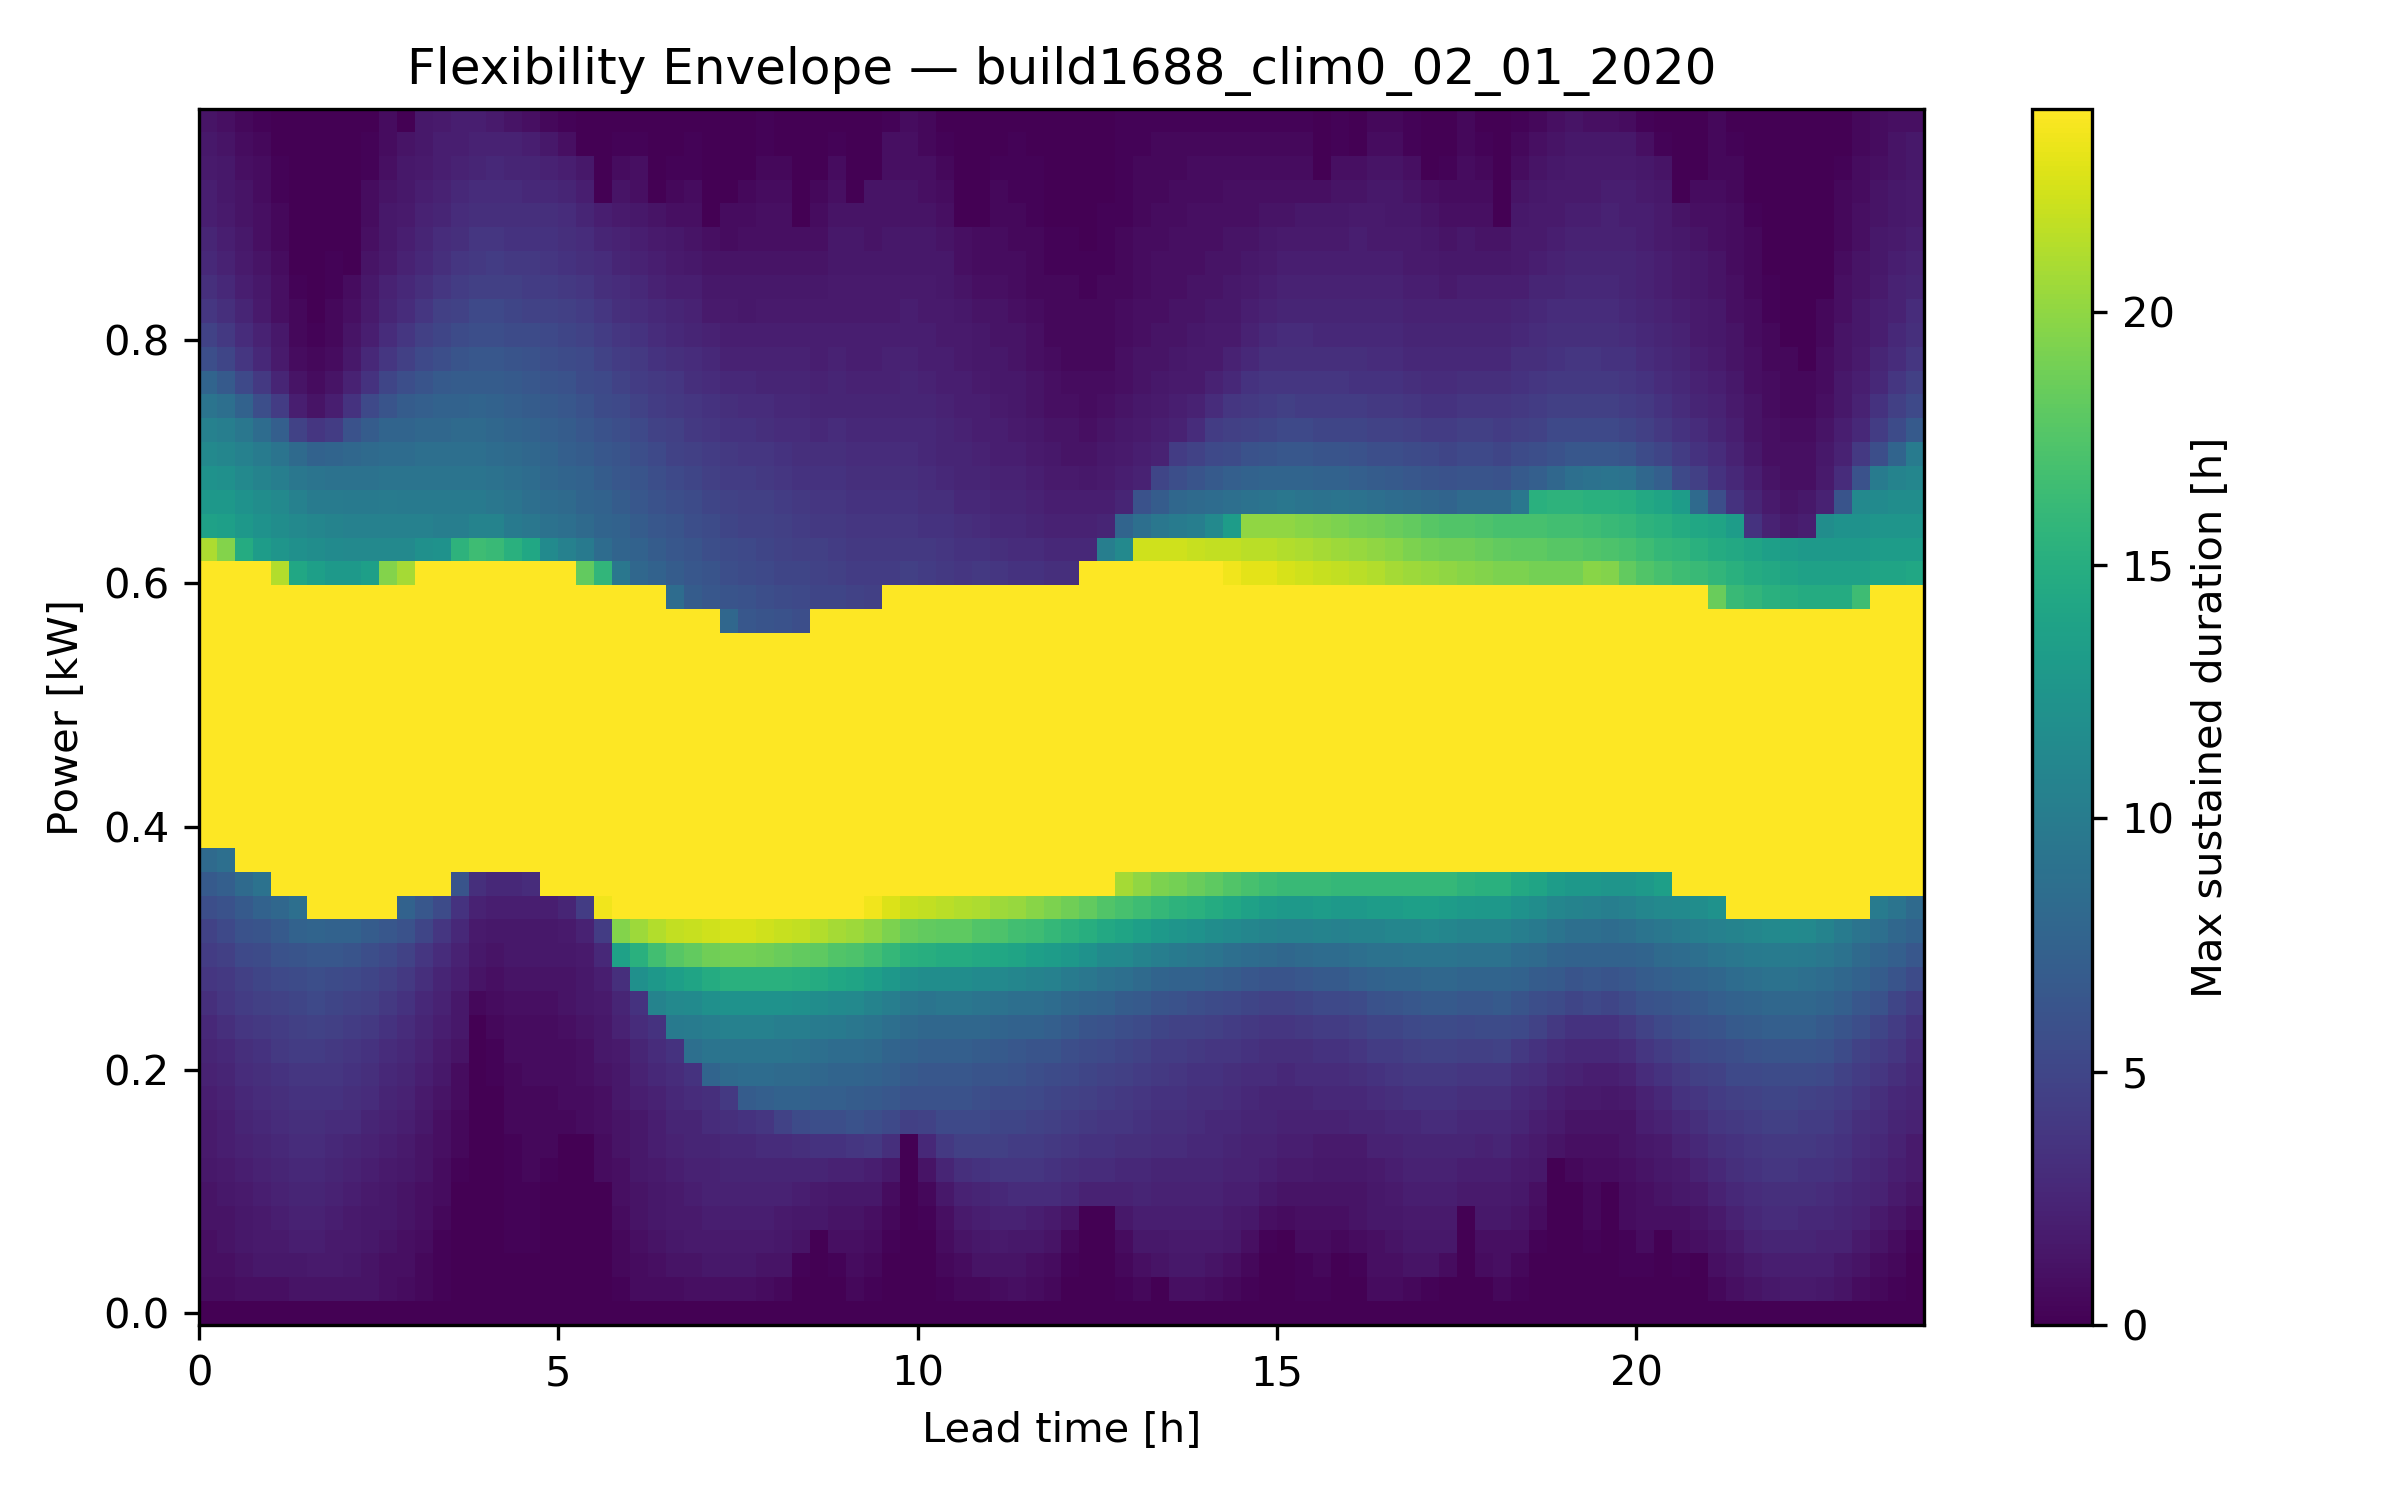

The data file committed next to this chart (first rows):
Power Level [kW], LeadTime_0, LeadTime_1, LeadTime_2, LeadTime_3, LeadTime_4, LeadTime_5, LeadTime_6, LeadTime_7, LeadTime_8, LeadTime_9, LeadTime_10, LeadTime_11, LeadTime_12, LeadTime_13, LeadTime_14, LeadTime_15, LeadTime_16, LeadTime_17, LeadTime_18, LeadTime_19, LeadTime_20, LeadTime_21, LeadTime_22
-0.01, 0.0, 0.0, 0.0, 0.0, 0.0, 0.0, 0.0, 0.0, 0.0, 0.0, 0.0, 0.0, 0.0, 0.0, 0.0, 0.0, 0.0, 0.0, 0.0, 0.0, 0.0, 0.0, 0.0
0.01, 0.75, 0.75, 1.0, 1.0, 1.0, 1.25, 1.25, 1.25, 1.25, 1.25, 1.0, 0.75, 0.5, 0.25, 0.0, 0.0, 0.0, 0.0, 0.0, 0.0, 0.0, 0.0, 0.0
0.03, 1.0, 1.0, 1.25, 1.5, 1.5, 1.5, 1.75, 1.75, 1.5, 1.25, 1.0, 1.0, 0.5, 0.25, 0.0, 0.0, 0.0, 0.0, 0.0, 0.0, 0.0, 0.0, 0.0
0.05, 1.0, 1.25, 1.5, 1.75, 1.75, 2.0, 2.0, 1.75, 1.75, 1.5, 1.25, 1.0, 0.75, 0.25, 0.0, 0.0, 0.0, 0.25, 0.25, 0.0, 0.0, 0.0, 0.0
0.07, 1.25, 1.25, 1.5, 1.75, 2.0, 2.25, 2.25, 2.0, 1.75, 1.5, 1.5, 1.25, 1.0, 0.5, 0.0, 0.0, 0.0, 0.25, 0.25, 0.0, 0.0, 0.0, 0.0
0.09, 1.25, 1.5, 1.75, 2.0, 2.25, 2.5, 2.5, 2.25, 2.0, 1.75, 1.5, 1.25, 1.0, 0.75, 0.0, 0.0, 0.0, 0.25, 0.25, 0.0, 0.0, 0.0, 0.0
0.11, 1.5, 1.75, 2.0, 2.25, 2.5, 2.75, 2.75, 2.5, 2.25, 2.0, 1.75, 1.5, 1.25, 0.75, 0.25, 0.0, 0.0, 0.25, 0.5, 0.25, 0.0, 0.0, 0.75
0.13, 1.75, 2.0, 2.25, 2.5, 2.75, 3.0, 3.0, 2.75, 2.5, 2.25, 2.0, 1.75, 1.25, 1.0, 0.5, 0.0, 0.0, 0.25, 0.5, 0.5, 0.0, 0.0, 0.75
0.15, 1.75, 2.0, 2.5, 2.75, 3.0, 3.25, 3.25, 3.0, 3.0, 2.5, 2.25, 2.0, 1.5, 1.0, 0.5, 0.0, 0.0, 0.5, 0.5, 0.5, 0.5, 0.75, 1.0
0.17, 2.0, 2.25, 2.75, 3.0, 3.25, 3.5, 3.5, 3.5, 3.25, 3.0, 2.5, 2.25, 1.75, 1.25, 0.75, 0.0, 0.0, 0.5, 0.5, 0.5, 0.75, 0.75, 1.0
0.19, 2.25, 2.5, 3.0, 3.25, 3.5, 3.75, 3.75, 3.75, 3.5, 3.25, 2.75, 2.5, 2.0, 1.5, 0.75, 0.0, 0.25, 0.5, 0.75, 0.75, 0.75, 1.0, 1.25
0.21, 2.5, 2.75, 3.25, 3.5, 4.0, 4.25, 4.25, 4.0, 3.75, 3.5, 3.0, 2.75, 2.25, 1.75, 1.25, 0.0, 0.25, 0.75, 0.75, 0.75, 0.75, 1.0, 1.5
0.23, 2.75, 3.25, 3.75, 4.0, 4.25, 4.5, 4.75, 4.5, 4.25, 4.0, 3.5, 3.0, 2.5, 2.0, 1.5, 0.0, 0.5, 0.75, 0.75, 0.75, 1.0, 1.25, 1.5
0.25, 3.25, 3.75, 4.25, 4.5, 4.75, 5.0, 5.25, 5.0, 4.75, 4.5, 4.0, 3.5, 2.75, 2.25, 1.5, 0.5, 0.75, 1.0, 1.0, 1.0, 1.25, 1.5, 1.75
0.27, 3.75, 4.0, 4.5, 5.0, 5.25, 5.5, 5.75, 5.5, 5.25, 5.0, 4.5, 4.0, 3.25, 2.5, 2.0, 1.25, 1.0, 1.25, 1.25, 1.25, 1.25, 1.5, 2.0
0.29, 4.25, 4.5, 5.25, 5.5, 6.0, 6.25, 6.5, 6.5, 6.25, 5.75, 5.25, 4.75, 3.75, 3.0, 2.25, 1.5, 1.25, 1.5, 1.5, 1.5, 1.5, 1.75, 2.75
0.31, 4.75, 5.25, 6.0, 6.25, 6.75, 7.5, 7.75, 7.5, 7.5, 7.0, 6.5, 6.0, 5.0, 3.75, 2.75, 1.75, 1.5, 1.5, 1.5, 1.5, 1.75, 2.25, 4.25
0.33, 5.75, 6.0, 6.75, 7.5, 8.0, 8.75, 24.0, 24.0, 24.0, 24.0, 24.0, 7.5, 6.5, 5.5, 3.5, 2.25, 2.0, 2.0, 2.0, 2.0, 2.5, 4.25, 23.5
0.35, 6.75, 7.25, 8.25, 9.0, 24.0, 24.0, 24.0, 24.0, 24.0, 24.0, 24.0, 24.0, 24.0, 24.0, 6.25, 3.25, 2.75, 2.75, 3.0, 24.0, 24.0, 24.0, 24.0
0.37, 8.25, 8.75, 24.0, 24.0, 24.0, 24.0, 24.0, 24.0, 24.0, 24.0, 24.0, 24.0, 24.0, 24.0, 24.0, 24.0, 24.0, 24.0, 24.0, 24.0, 24.0, 24.0, 24.0
0.39, 24.0, 24.0, 24.0, 24.0, 24.0, 24.0, 24.0, 24.0, 24.0, 24.0, 24.0, 24.0, 24.0, 24.0, 24.0, 24.0, 24.0, 24.0, 24.0, 24.0, 24.0, 24.0, 24.0
0.41, 24.0, 24.0, 24.0, 24.0, 24.0, 24.0, 24.0, 24.0, 24.0, 24.0, 24.0, 24.0, 24.0, 24.0, 24.0, 24.0, 24.0, 24.0, 24.0, 24.0, 24.0, 24.0, 24.0
0.43, 24.0, 24.0, 24.0, 24.0, 24.0, 24.0, 24.0, 24.0, 24.0, 24.0, 24.0, 24.0, 24.0, 24.0, 24.0, 24.0, 24.0, 24.0, 24.0, 24.0, 24.0, 24.0, 24.0
0.45, 24.0, 24.0, 24.0, 24.0, 24.0, 24.0, 24.0, 24.0, 24.0, 24.0, 24.0, 24.0, 24.0, 24.0, 24.0, 24.0, 24.0, 24.0, 24.0, 24.0, 24.0, 24.0, 24.0
0.47, 24.0, 24.0, 24.0, 24.0, 24.0, 24.0, 24.0, 24.0, 24.0, 24.0, 24.0, 24.0, 24.0, 24.0, 24.0, 24.0, 24.0, 24.0, 24.0, 24.0, 24.0, 24.0, 24.0
0.49, 24.0, 24.0, 24.0, 24.0, 24.0, 24.0, 24.0, 24.0, 24.0, 24.0, 24.0, 24.0, 24.0, 24.0, 24.0, 24.0, 24.0, 24.0, 24.0, 24.0, 24.0, 24.0, 24.0
0.51, 24.0, 24.0, 24.0, 24.0, 24.0, 24.0, 24.0, 24.0, 24.0, 24.0, 24.0, 24.0, 24.0, 24.0, 24.0, 24.0, 24.0, 24.0, 24.0, 24.0, 24.0, 24.0, 24.0
0.53, 24.0, 24.0, 24.0, 24.0, 24.0, 24.0, 24.0, 24.0, 24.0, 24.0, 24.0, 24.0, 24.0, 24.0, 24.0, 24.0, 24.0, 24.0, 24.0, 24.0, 24.0, 24.0, 24.0
0.55, 24.0, 24.0, 24.0, 24.0, 24.0, 24.0, 24.0, 24.0, 24.0, 24.0, 24.0, 24.0, 24.0, 24.0, 24.0, 24.0, 24.0, 24.0, 24.0, 24.0, 24.0, 24.0, 24.0
0.57, 24.0, 24.0, 24.0, 24.0, 24.0, 24.0, 24.0, 24.0, 24.0, 24.0, 24.0, 24.0, 24.0, 24.0, 24.0, 24.0, 24.0, 24.0, 24.0, 24.0, 24.0, 24.0, 24.0
0.59, 24.0, 24.0, 24.0, 24.0, 24.0, 24.0, 24.0, 24.0, 24.0, 24.0, 24.0, 24.0, 24.0, 24.0, 24.0, 24.0, 24.0, 24.0, 24.0, 24.0, 24.0, 24.0, 24.0
0.61, 24.0, 24.0, 24.0, 24.0, 21.25, 14.25, 13.5, 13.0, 13.0, 13.5, 19.5, 20.75, 24.0, 24.0, 24.0, 24.0, 24.0, 24.0, 24.0, 24.0, 24.0, 18.25, 15.75
0.63, 21.0, 19.5, 14.75, 13.25, 12.5, 12.0, 11.75, 11.5, 11.25, 11.25, 11.25, 11.25, 12.0, 12.25, 15.5, 16.5, 16.25, 15.25, 14.25, 11.5, 10.5, 9.75, 8.5
0.65, 13.75, 13.5, 12.75, 12.25, 11.75, 11.25, 11.0, 10.75, 10.5, 10.5, 10.5, 10.5, 10.5, 10.25, 10.25, 10.75, 10.75, 9.75, 9.5, 9.0, 8.75, 8.25, 7.75
0.67, 12.75, 12.75, 12.25, 11.75, 11.25, 10.5, 10.0, 10.0, 9.75, 9.75, 10.0, 9.75, 9.75, 9.75, 9.75, 9.75, 9.5, 9.25, 8.75, 8.5, 8.25, 7.75, 7.5
0.69, 12.25, 12.0, 11.25, 10.75, 10.25, 9.5, 9.25, 9.0, 9.0, 9.0, 9.25, 9.25, 9.25, 9.25, 9.25, 9.25, 9.0, 8.75, 8.5, 8.0, 7.75, 7.5, 7.0
0.71, 11.25, 11.0, 10.5, 10.0, 9.25, 8.25, 7.5, 7.75, 8.0, 8.25, 8.5, 8.5, 8.75, 8.75, 8.75, 8.75, 8.5, 8.25, 8.0, 7.75, 7.25, 7.0, 6.5
0.73, 10.5, 10.25, 9.5, 8.5, 7.25, 4.75, 3.75, 4.25, 6.0, 7.0, 7.75, 7.75, 8.0, 8.0, 8.25, 8.25, 8.0, 7.75, 7.5, 7.25, 7.0, 6.5, 6.0
0.75, 9.25, 8.75, 7.5, 5.75, 4.25, 2.0, 1.25, 2.0, 3.5, 5.25, 6.25, 7.0, 7.25, 7.5, 7.5, 7.75, 7.5, 7.25, 7.0, 6.75, 6.5, 6.0, 5.5
0.77, 7.75, 6.75, 5.25, 4.0, 2.5, 1.25, 0.75, 1.25, 2.25, 3.5, 5.0, 5.75, 6.25, 6.75, 7.0, 7.0, 7.0, 6.75, 6.5, 6.25, 6.0, 5.5, 5.25
0.79, 5.75, 5.0, 3.75, 2.75, 1.75, 0.75, 0.5, 0.75, 1.5, 2.75, 3.75, 4.5, 5.25, 5.75, 6.25, 6.5, 6.5, 6.25, 6.0, 5.75, 5.5, 5.25, 4.75
0.81, 4.75, 4.0, 3.0, 2.25, 1.5, 0.5, 0.25, 0.5, 1.25, 2.0, 3.0, 3.75, 4.5, 5.0, 5.5, 5.75, 5.75, 5.5, 5.5, 5.25, 5.0, 4.75, 4.25
0.83, 3.75, 3.25, 2.5, 1.75, 1.0, 0.5, 0.0, 0.5, 1.0, 1.75, 2.5, 3.0, 3.75, 4.5, 4.75, 5.25, 5.25, 5.0, 4.75, 4.75, 4.5, 4.25, 3.75
0.85, 3.25, 2.75, 2.0, 1.5, 1.0, 0.25, 0.0, 0.25, 0.75, 1.5, 2.25, 2.75, 3.25, 3.75, 4.25, 4.5, 4.5, 4.5, 4.25, 4.25, 4.0, 3.75, 3.25
0.87, 2.75, 2.25, 1.75, 1.25, 0.75, 0.0, 0.0, 0.25, 0.0, 1.25, 1.75, 2.25, 2.75, 3.25, 3.75, 4.0, 4.25, 4.0, 4.0, 3.75, 3.5, 3.25, 3.0
0.89, 2.5, 2.0, 1.5, 1.0, 0.5, 0.0, 0.0, 0.0, 0.0, 1.0, 1.5, 2.0, 2.5, 3.0, 3.25, 3.75, 3.75, 3.5, 3.5, 3.5, 3.25, 3.0, 2.5
0.91, 2.0, 1.75, 1.25, 1.0, 0.5, 0.0, 0.0, 0.0, 0.0, 0.75, 1.5, 1.75, 2.25, 2.5, 3.0, 3.25, 3.25, 3.25, 3.25, 3.25, 3.0, 2.5, 2.0
0.93, 2.0, 1.5, 1.25, 0.75, 0.25, 0.0, 0.0, 0.0, 0.0, 0.75, 1.25, 1.5, 2.0, 2.25, 2.75, 3.0, 3.0, 3.0, 2.75, 2.75, 2.5, 2.0, 0.0
0.95, 1.75, 1.5, 1.0, 0.75, 0.25, 0.0, 0.0, 0.0, 0.0, 0.25, 1.0, 1.5, 1.75, 2.0, 2.25, 2.5, 2.75, 2.5, 2.5, 2.25, 2.0, 1.5, 0.0
0.97, 1.5, 1.25, 0.75, 0.5, 0.0, 0.0, 0.0, 0.0, 0.0, 0.25, 0.75, 1.25, 1.5, 2.0, 2.0, 2.25, 2.25, 2.25, 2.0, 1.5, 1.0, 0.0, 0.0
0.99, 1.25, 1.0, 0.5, 0.25, 0.0, 0.0, 0.0, 0.0, 0.0, 0.0, 0.75, 0.0, 1.5, 1.75, 2.0, 2.0, 1.75, 1.25, 1.0, 0.5, 0.25, 0.0, 0.0
